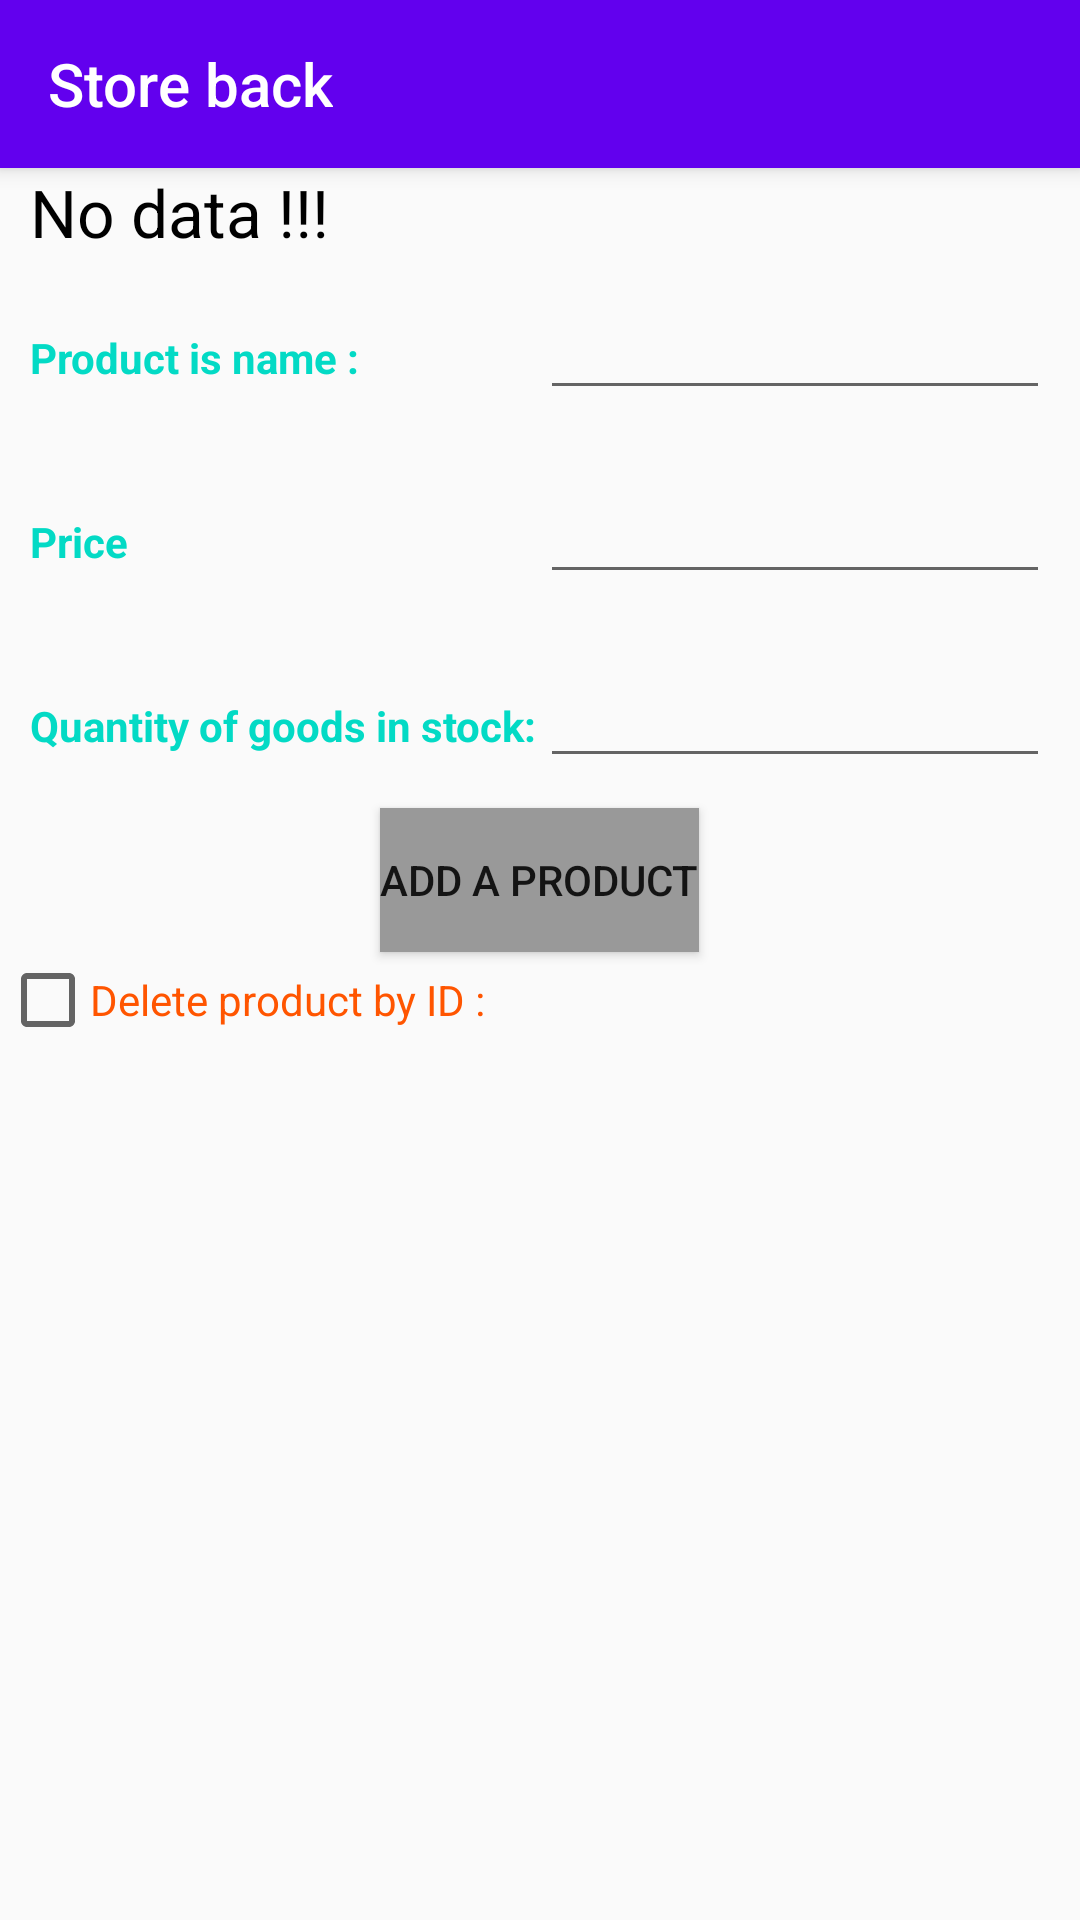

Here is an Android app screen rendered from its layout file. Give the layout XML and the strings, colors and styles it references.
<!-- AndroidManifest.xml: application theme AppTheme -->
<!-- res/layout/activity_store_back.xml -->
<?xml version="1.0" encoding="utf-8"?>
<androidx.coordinatorlayout.widget.CoordinatorLayout
    xmlns:android="http://schemas.android.com/apk/res/android"
    xmlns:app="http://schemas.android.com/apk/res-auto"
    xmlns:tools="http://schemas.android.com/tools"
    android:layout_width="match_parent"
    android:layout_height="match_parent"
    tools:context=".StoreBackActivity">

    <com.google.android.material.appbar.AppBarLayout
        android:id="@+id/idAppBarLayoutStoreFront"
        android:layout_width="match_parent"
        android:layout_height="wrap_content"
        android:orientation="vertical"
        android:theme="@style/ThemeOverlay.AppCompat.Dark.ActionBar">

        <androidx.appcompat.widget.Toolbar
            android:id="@+id/id_toolbar_back"
            android:layout_width="match_parent"
            android:layout_height="match_parent"
            android:background="?attr/colorPrimary"
            app:title="@string/title_activity_store_back"
            app:popupTheme="@style/ThemeOverlay.AppCompat.Light"/>
    </com.google.android.material.appbar.AppBarLayout>

    <LinearLayout
        android:layout_width="match_parent"
        android:layout_height="wrap_content"
        android:layout_marginTop="?attr/actionBarSize"
        android:orientation="vertical">

        <RelativeLayout
            android:id="@+id/id_empty_products_back"
            android:layout_width="wrap_content"
            android:layout_height="wrap_content"
            android:gravity="center"

            android:visibility="visible">

            <TextView
                android:layout_width="match_parent"
                android:layout_height="wrap_content"
                android:text="@string/notification_not_data"
                android:layout_marginLeft="10dp"
                android:textColor="@color/black"
                android:textSize="22dp"/>
        </RelativeLayout>



        <LinearLayout
            android:layout_width="match_parent"
            android:layout_height="wrap_content"
            android:orientation="vertical">

            <LinearLayout
                android:layout_width="match_parent"
                android:layout_height="wrap_content"
                android:padding="10dp"
                android:orientation="horizontal">

                <TextView
                    android:layout_width="match_parent"
                    android:layout_height="wrap_content"
                    android:layout_weight="1"
                    android:textColor="@color/colorAccent"
                    android:textStyle="bold"
                    android:text="@string/name_product"/>

                <EditText
                    android:id="@+id/id_name_product_black"
                    android:layout_width="match_parent"
                    android:layout_height="wrap_content"
                    android:layout_weight="1" />

            </LinearLayout>

            <LinearLayout
                android:layout_width="match_parent"
                android:layout_height="wrap_content"
                android:orientation="horizontal"
                android:padding="10dp">
                <TextView
                    android:layout_width="match_parent"
                    android:layout_height="wrap_content"
                    android:layout_weight="1"
                    android:textColor="@color/colorAccent"
                    android:textStyle="bold"
                    android:text="@string/price"/>

                <EditText
                    android:id="@+id/id_price_black"
                    android:layout_width="match_parent"
                    android:layout_height="wrap_content"
                    android:layout_weight="1"
                    android:ems="100"
                    android:inputType="number"/>

            </LinearLayout>

            <LinearLayout
                android:layout_width="match_parent"
                android:layout_height="wrap_content"
                android:orientation="horizontal"
                android:padding="10dp">
                <TextView
                    android:layout_width="match_parent"
                    android:layout_height="wrap_content"
                    android:textColor="@color/colorAccent"
                    android:textStyle="bold"
                    android:text="@string/quantity_goods_stock"
                    android:layout_weight="1" />

                <EditText
                    android:id="@+id/id_quantity_goods_stock_black"
                    android:layout_width="match_parent"
                    android:layout_height="wrap_content"
                    android:layout_weight="1"
                    android:ems="100"
                    android:inputType="number"/>

            </LinearLayout>

            <Button
                android:id="@+id/id_button_add_black"
                android:layout_width="wrap_content"
                android:layout_height="wrap_content"
                android:background="@color/gray"
                android:gravity="center"
                android:layout_gravity="center"
                android:text="Add a product"/>
            <LinearLayout
                android:layout_width="match_parent"
                android:layout_height="wrap_content"
                android:orientation="horizontal">
                <CheckBox
                    android:id="@+id/id_checkbox_delete"
                    android:layout_width="30dp"
                    android:layout_height="wrap_content"/>
                <TextView
                    android:layout_width="150dp"
                    android:layout_height="wrap_content"
                    android:text="Delete product by ID : "
                    android:textColor="@color/orange" />

                <EditText
                    android:id="@+id/id_edittext_delete"
                    android:layout_width="80dp"
                    android:layout_height="wrap_content"
                    android:ems="1"
                    android:inputType="number"
                    android:visibility="gone"
                    android:layout_weight="1" />
                <Button
                    android:id="@+id/id_button_delete"
                    android:layout_width="wrap_content"
                    android:layout_height="wrap_content"
                    android:text="Delete"
                    android:visibility="gone"
                    android:textColor="@color/orange"/>

            </LinearLayout>
        </LinearLayout>

        <androidx.recyclerview.widget.RecyclerView
            android:id="@+id/id_recyclerview_back"
            android:layout_width="match_parent"
            android:layout_height="350dp" />

    </LinearLayout>
</androidx.coordinatorlayout.widget.CoordinatorLayout >
<!-- resources referenced by this layout -->
<resources>
  <color name="black">#000000</color>
  <color name="colorAccent">#03DAC5</color>
  <color name="gray">#999999</color>
  <color name="orange">#ff5500</color>
  <string name="name_product">Product is name : </string>
  <string name="notification_not_data">No data !!!</string>&gt;
  <string name="price">Price</string>
  <string name="quantity_goods_stock">Quantity of goods in stock: </string>
  <string name="title_activity_store_back">Store back </string>
  <style name="AppTheme" parent="Theme.AppCompat.Light.DarkActionBar">
          
          <item name="colorPrimary">@color/colorPrimary</item>
          <item name="colorPrimaryDark">@color/colorPrimaryDark</item>
          <item name="colorAccent">@color/colorAccent</item>
  
          <item name="windowActionBar">false</item>
          <item name="windowNoTitle">true</item>
      </style>
  <color name="colorPrimary">#6200EE</color>
  <color name="colorPrimaryDark">#3700B3</color>
</resources>
